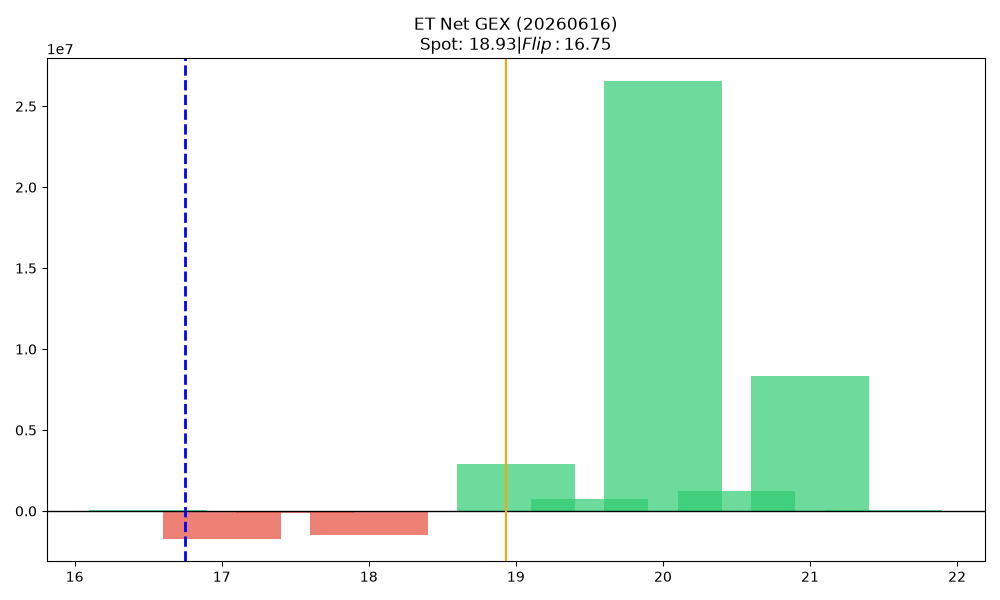

The table this chart was drawn from, first rows:
strike, call_gex, put_gex, call_dex, put_dex, net_greek_delta, net_gex
16.5, 36492, 312.9, 454270, -529, 0.9081, 36179
17.0, 86629, 1784906, 2016792, -1125617, 0.03005, -1698277
17.5, 3399, 120194, 77167, -92337, -0.01591, -116795
18.0, 784050, 2278997, 5536012, -1817660, 0.2111, -1494947
18.5, 374678, 412254, 785916, -230282, 0.2583, -37576
19.0, 8603309, 5716464, 11459051, -5331238, 0.1832, 2886845
19.5, 2195219, 1450611, 1181572, -2415243, -0.1508, 744608
20.0, 32345355, 5798472, 22467528, -18630423, 0.02371, 26546883
20.5, 1288533, 56562, 727147, -257766, 0.04824, 1231972
21.0, 8366111, 11168, 4495358, -293770, 0.03923, 8354943
21.5, 56407, 0.0, 62710, 0.0, 0.1115, 56407
